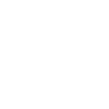
t = 0.00 s
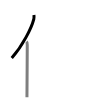
t = 1.50 s
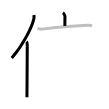
t = 3.25 s
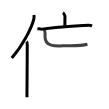
t = 4.75 s
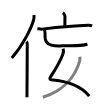
t = 6.50 s
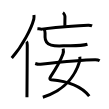
t = 8.00 s

The animated SVG that drew these frames (rendered in a browser with its animation timeline set to each time). Animation: 8 SMIL elements (animate=8); one cycle of 8.00 s.

<svg width="109px" height="109px" viewBox="0 0 px 109px" xmlns="http://www.w3.org/2000/svg" xmlns:xlink="http://www.w3.org/1999/xlink" xml:space="preserve" version="1.1"  baseProfile="full">
<path d="M33.93,15c0.14,1.17,0.24,2.64-0.12,4.08c-2.32,9.09-11.27,26.67-22.06,39" style="fill:none;stroke:black;stroke-width:3;opacity:0">
  <animate attributeType="CSS" attributeName="opacity" from="0" to="1" begin="0s" dur="1s" repeatCount="Indefinite" fill="freeze" />
</path>
<path d="M26.45,41.61c0.63,0.65,0.81,2.1,0.81,3.45c0,13.9-0.31,42.84-0.31,52.18" style="fill:none;stroke:black;stroke-width:3;opacity:0">
  <animate attributeType="CSS" attributeName="opacity" from="0" to="1" begin="1s" dur="1s" repeatCount="Indefinite" fill="freeze" />
</path>
<path d="M62.86,12.74c0.82,0.5,2.09,2.77,2.09,3.76c0,3.66-0.17,6.33-0.02,9.43" style="fill:none;stroke:black;stroke-width:3;opacity:0">
  <animate attributeType="CSS" attributeName="opacity" from="0" to="1" begin="2s" dur="1s" repeatCount="Indefinite" fill="freeze" />
</path>
<path d="M37.4,28.67c1.04,0.08,3.41,0.57,4.42,0.45c8.17-0.95,36.02-3.58,46.39-3.82c1.71-0.04,2.59,0.04,3.87,0.58" style="fill:none;stroke:black;stroke-width:3;opacity:0">
  <animate attributeType="CSS" attributeName="opacity" from="0" to="1" begin="3s" dur="1s" repeatCount="Indefinite" fill="freeze" />
</path>
<path d="M43.96,28.93c0.73,0.78,1.09,3,1.09,4.08c0,9.6,0,0.26,0,3.89c0,11.02,13.33,8.94,21.2,8.82c6.78-0.1,14.6,0.35,21.2-1.49" style="fill:none;stroke:black;stroke-width:3;opacity:0">
  <animate attributeType="CSS" attributeName="opacity" from="0" to="1" begin="4s" dur="1s" repeatCount="Indefinite" fill="freeze" />
</path>
<path d="M63.13,48.63c0.38,1.55,0.47,3.6-0.19,5.43C60,62.25,56.25,68.25,50.5,76.91c-1.43,2.15-0.21,2.78,0.57,2.84c11.67,1,29.14,4.97,38.15,16.35" style="fill:none;stroke:black;stroke-width:3;opacity:0">
  <animate attributeType="CSS" attributeName="opacity" from="0" to="1" begin="5s" dur="1s" repeatCount="Indefinite" fill="freeze" />
</path>
<path d="M79.81,56.74c0.11,0.97,0.19,3.31-0.22,4.71c-3.34,11.32-12.59,28.36-36.78,35.8" style="fill:none;stroke:black;stroke-width:3;opacity:0">
  <animate attributeType="CSS" attributeName="opacity" from="0" to="1" begin="6s" dur="1s" repeatCount="Indefinite" fill="freeze" />
</path>
<path d="M35.22,63.49c1.59,0.53,3.29,0.89,4.05,0.81c16.09-1.68,40.52-4.27,55.88-4.5c1.27-0.02,3.46,0.33,4.5,0.93" style="fill:none;stroke:black;stroke-width:3;opacity:0">
  <animate attributeType="CSS" attributeName="opacity" from="0" to="1" begin="7s" dur="1s" repeatCount="Indefinite" fill="freeze" />
</path>
</svg>
